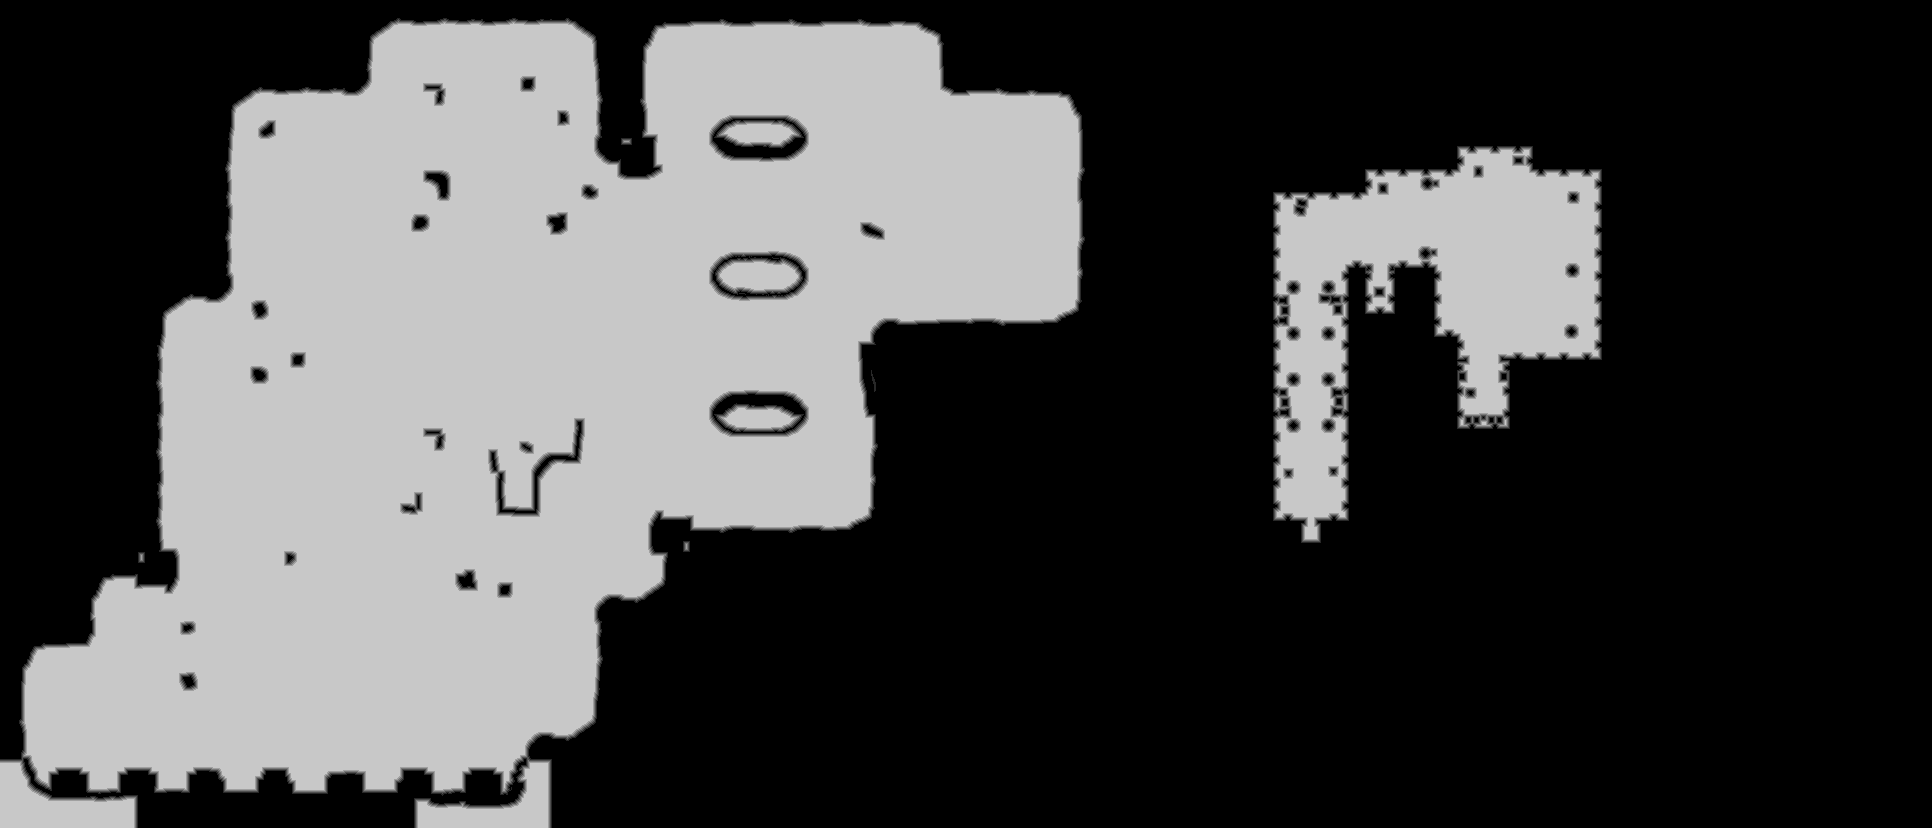

Data behind this chart, as committed beside it:
base	0x39f2f360000
origin	0x140010
stride	966
width	1932
height	828
nibble	0	1009070
nibble	1	12125
nibble	2	12424
nibble	3	12452
nibble	4	12379
nibble	5	541246
